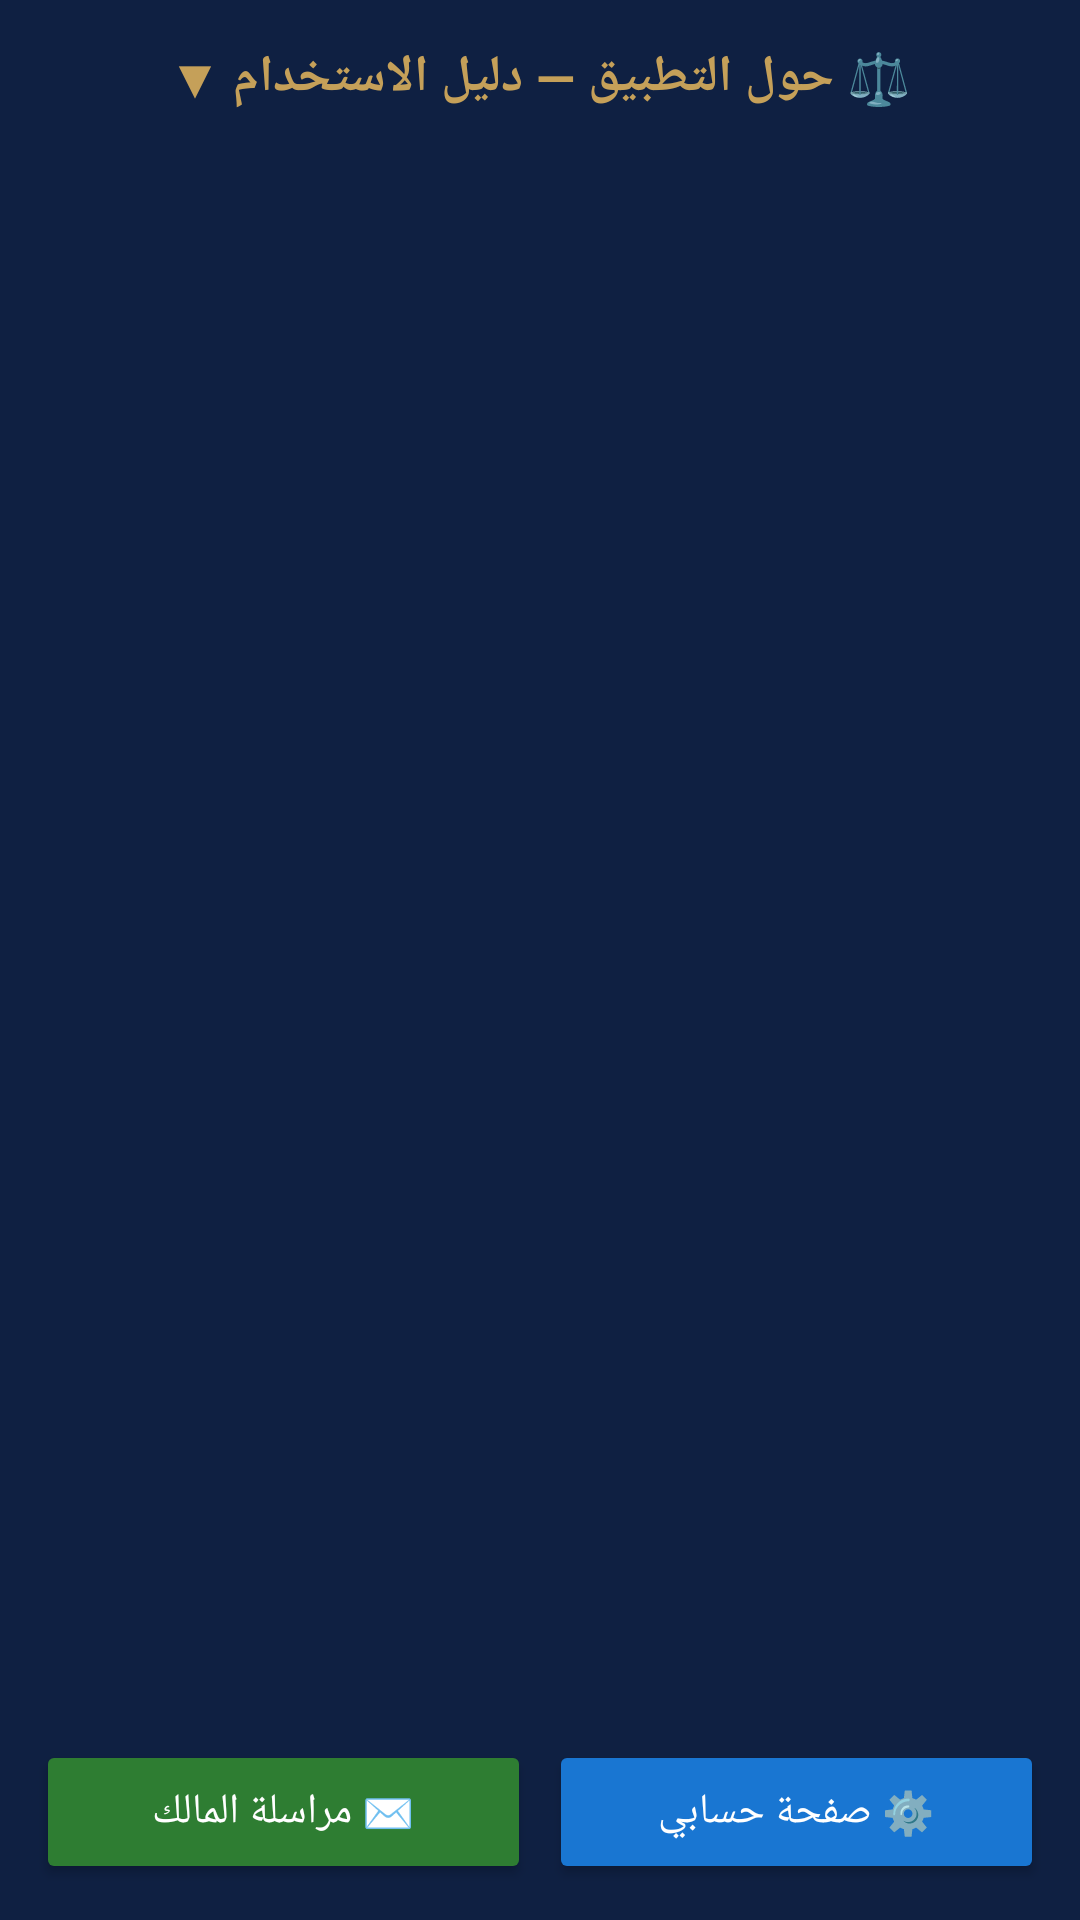

Android layout source for this screen:
<!-- AndroidManifest.xml: application theme Theme.AlMustashar -->
<!-- res/layout/activity_about.xml -->
<?xml version="1.0" encoding="utf-8"?>
<LinearLayout xmlns:android="http://schemas.android.com/apk/res/android"
    android:layout_width="match_parent"
    android:layout_height="match_parent"
    android:orientation="vertical"
    android:background="#0F2042">

    <TextView
        android:layout_width="match_parent"
        android:layout_height="wrap_content"
        android:padding="14dp"
        android:gravity="center"
        android:text="⚖️ حول التطبيق — دليل الاستخدام ▼"
        android:textColor="#C5A059"
        android:textSize="17sp"
        android:textStyle="bold" />

    <ScrollView
        android:layout_width="match_parent"
        android:layout_height="0dp"
        android:layout_weight="1">

        <TextView
            android:id="@+id/tvAboutGuide"
            android:layout_width="match_parent"
            android:layout_height="wrap_content"
            android:padding="16dp"
            android:textColor="#E2E8F0"
            android:textSize="14sp"
            android:lineSpacingExtra="5dp"
            android:gravity="right"
            android:textDirection="rtl"
            android:textIsSelectable="true" />
    </ScrollView>

    <LinearLayout
        android:layout_width="match_parent"
        android:layout_height="wrap_content"
        android:orientation="horizontal"
        android:padding="12dp">

        <Button
            android:id="@+id/btnAboutContact"
            android:layout_width="0dp"
            android:layout_height="48dp"
            android:layout_weight="1"
            android:layout_marginEnd="6dp"
            android:text="✉️ مراسلة المالك"
            android:textColor="#FFFFFF"
            android:backgroundTint="#2E7D32" />

        <Button
            android:id="@+id/btnAboutAccount"
            android:layout_width="0dp"
            android:layout_height="48dp"
            android:layout_weight="1"
            android:text="⚙️ صفحة حسابي"
            android:textColor="#FFFFFF"
            android:backgroundTint="#1976D2" />
    </LinearLayout>
</LinearLayout>
<!-- resources referenced by this layout -->
<resources>
  <style name="Theme.AlMustashar" parent="Theme.MaterialComponents.Light.NoActionBar">
          
          <item name="colorPrimary">@color/primary</item>
          <item name="colorPrimaryVariant">@color/primary_dark</item>
          <item name="colorOnPrimary">@color/text_on_primary</item>
  
          
          <item name="colorSecondary">@color/accent</item>
          <item name="colorSecondaryVariant">@color/accent_dark</item>
          <item name="colorOnSecondary">@color/text_primary</item>
  
          
          <item name="android:colorBackground">@color/background</item>
          <item name="colorSurface">@color/surface</item>
          <item name="colorOnSurface">@color/text_primary</item>
  
          
          <item name="colorError">@color/error</item>
          <item name="colorOnError">@color/text_on_primary</item>
  
          
          <item name="android:statusBarColor">@color/primary_dark</item>
          <item name="android:windowLightStatusBar">false</item>
  
          
          <item name="android:navigationBarColor">@color/primary_dark</item>
  
          
          <item name="android:textColorPrimary">@color/text_primary</item>
          <item name="android:textColorSecondary">@color/text_secondary</item>
          <item name="android:textColorHint">@color/text_hint</item>
  
          
          <item name="android:fontFamily">sans-serif</item>
          <item name="fontFamily">sans-serif</item>
      </style>
  <color name="primary">#1A237E</color>
  <color name="primary_dark">#0D1442</color>
  <color name="text_on_primary">#FFFFFF</color>
  <color name="accent">#FFB800</color>
  <color name="accent_dark">#C68A00</color>
  <color name="text_primary">#212121</color>
  <color name="background">#F5F5F5</color>
  <color name="surface">#FFFFFF</color>
  <color name="error">#F44336</color>
  <color name="text_secondary">#757575</color>
  <color name="text_hint">#BDBDBD</color>
</resources>
